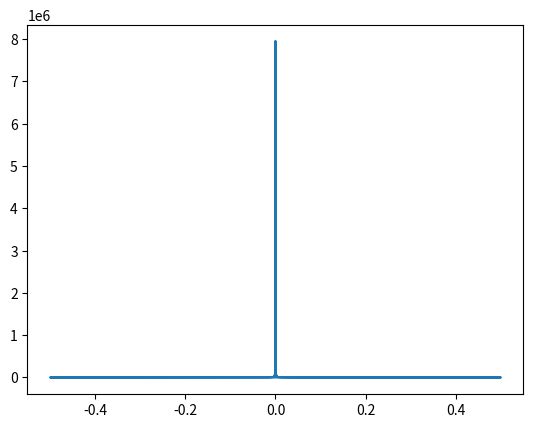

Write the Python code that produced this figure.
import numpy as np
import matplotlib.pyplot as plt

A =   [200, 90, 30, 17, 8, 3.5, 1]
Phi = [10, 20, 30, 40, 50, 60, 70]

f = [0.00009259, 0.00020833, 0.00047619, 0.00111111, 0.00238095, 0.00555555, 0.025]


def SMFV(x):
    y = 0
    for i in range(7):
        y += A[i] * np.sin(
            2 * np.pi * f[i] * x +
            (np.pi / 180 * Phi[i])
        )
    return y


def K(f):
    mu = 4 * np.pi * 10e-7
    sigma = 1000
    i = 1j
    #return np.sqrt((1j * 2 * np.pi * x) / (4 * np.pi  * 10e-7 * 1000))
    return np.sqrt(
        (i * 2 * np.pi * f) / 
        (mu * sigma)
    )




X = np.linspace(0, 8640, 86400)
Y = [SMFV(i) for i in X]

#plt.plot(X, Y)
#plt.show()


sp = np.fft.fft(Y)
freq = np.fft.fftfreq(X.shape[-1])

#plt.plot(freq, sp.real, freq, sp.imag)
plt.plot(freq, np.abs(sp))

#for i in range(7):
#    plt.axvline(x=f[i], color="green", alpha=0.5)


plt.show()

